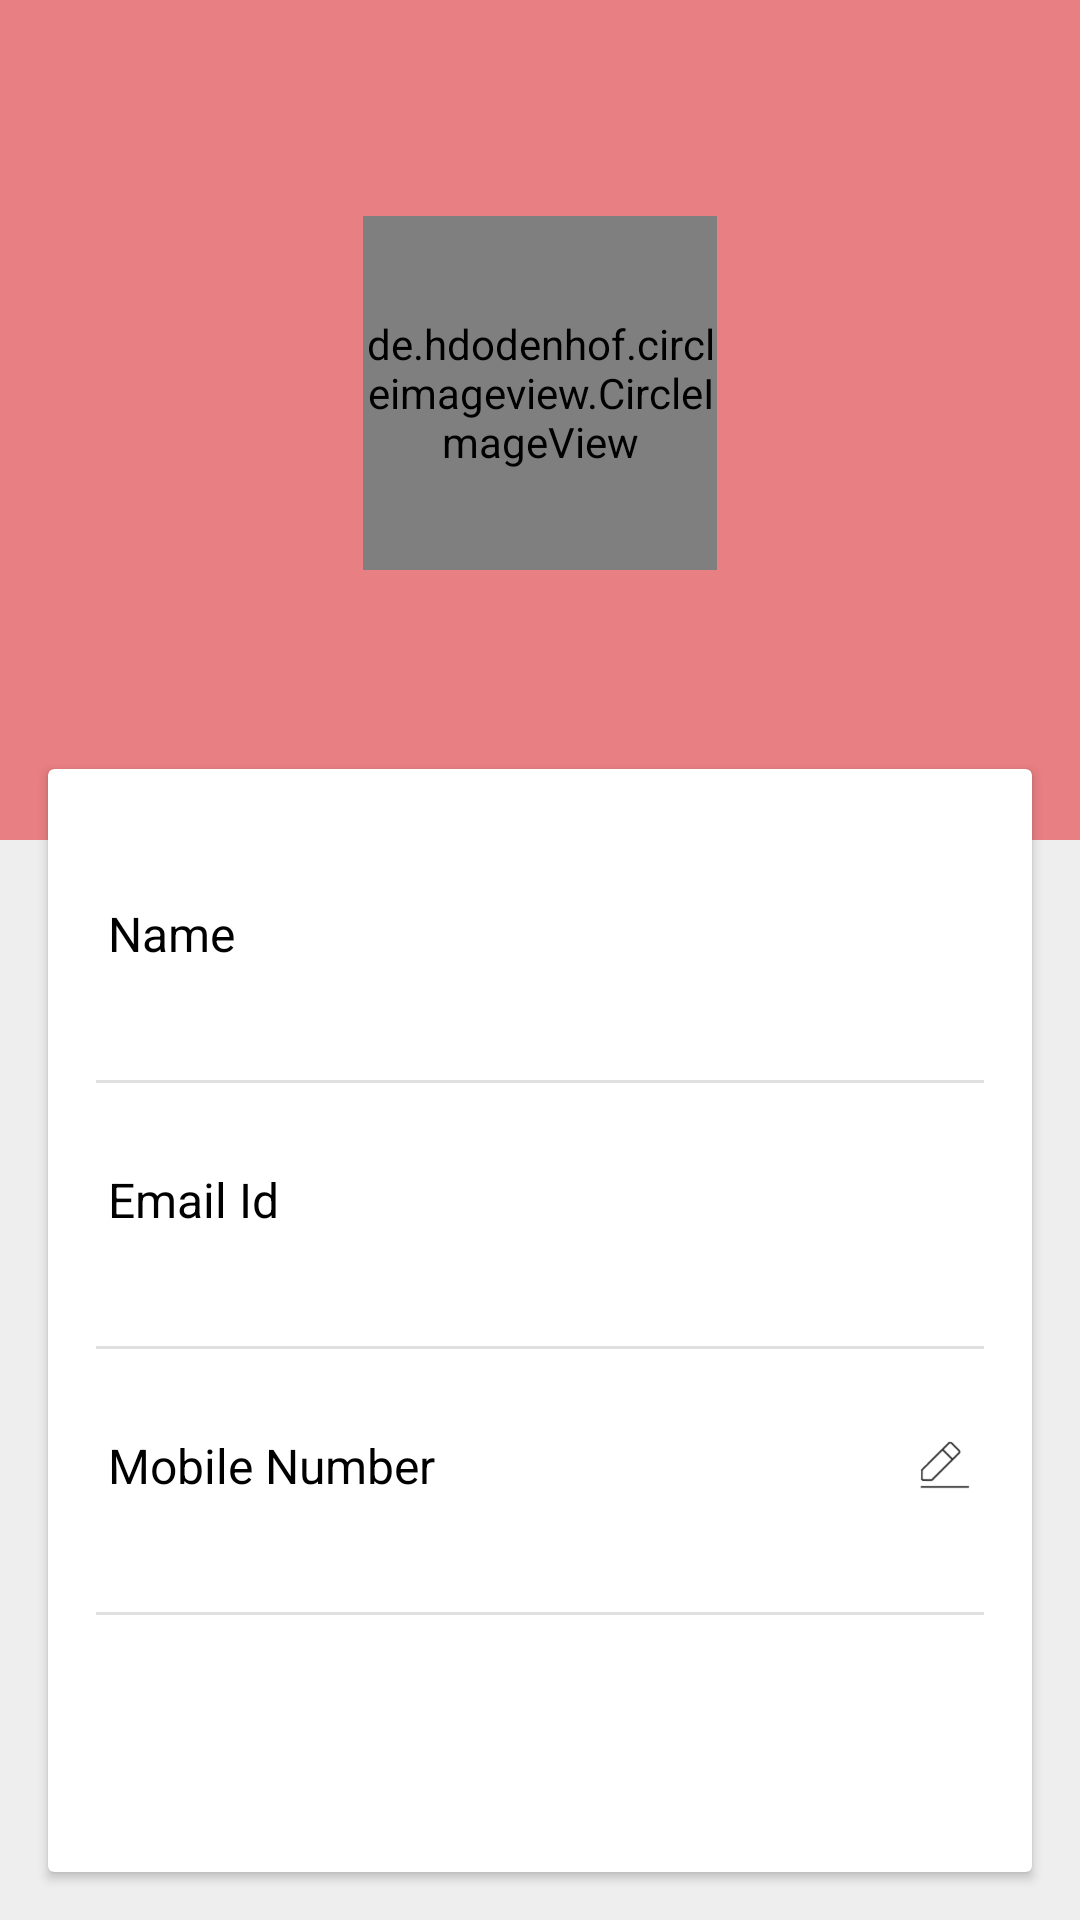

Write the Android layout XML for this screen, with the resource values it uses.
<!-- AndroidManifest.xml: activity theme AppTheme.FullScreen -->
<!-- res/layout/activity_profile.xml -->
<?xml version="1.0" encoding="utf-8"?>
<RelativeLayout
	xmlns:android="http://schemas.android.com/apk/res/android"
	xmlns:app="http://schemas.android.com/apk/res-auto"
	xmlns:tools="http://schemas.android.com/tools"
	android:layout_width="match_parent"
	android:layout_height="match_parent"
	android:orientation="vertical"
	tools:context="online.ors.oldraddisold.activity.ProfileActivity"
	tools:ignore="MissingPrefix">

	<ImageView
		android:id="@+id/iv_bg"
		android:layout_width="match_parent"
		android:layout_height="280dp"
		android:contentDescription="@string/content_description"/>

	<ImageView
		android:layout_width="match_parent"
		android:layout_height="280dp"
		android:contentDescription="@string/content_description"
		android:src="@color/maroon_transparent"/>

	<android.support.v7.widget.Toolbar
		android:id="@+id/toolbar"
		android:layout_width="match_parent"
		android:layout_height="?attr/actionBarSize"
		android:layout_marginTop="@dimen/standard"
		app:titleTextAppearance="@style/ToolbarTitle"/>


	<de.hdodenhof.circleimageview.CircleImageView
		android:id="@+id/iv_avatar"
		android:layout_width="118dp"
		android:layout_height="118dp"
		android:layout_below="@id/toolbar"
		android:layout_centerHorizontal="true"
		app:civ_border_color="@color/white"
		app:civ_border_width="@dimen/thin"/>

	<TextView
		android:id="@+id/tv_name"
		android:layout_width="wrap_content"
		android:layout_height="wrap_content"
		android:layout_below="@id/iv_avatar"
		android:layout_centerHorizontal="true"
		android:layout_marginTop="@dimen/standard"
		android:textColor="@color/white"
		android:textSize="@dimen/text_title"
		tools:text="Samuel Robert"/>

	<android.support.v7.widget.CardView
		android:layout_width="match_parent"
		android:layout_height="match_parent"
		android:layout_below="@id/iv_bg"
		android:layout_marginBottom="@dimen/standard"
		android:layout_marginEnd="@dimen/standard"
		android:layout_marginStart="@dimen/standard"
		android:layout_marginTop="-24dp"
		app:contentPadding="@dimen/standard">

		<LinearLayout
			android:layout_width="match_parent"
			android:layout_height="wrap_content"
			android:orientation="vertical">

			<TextView
				android:layout_width="wrap_content"
				android:layout_height="wrap_content"
				android:layout_marginTop="@dimen/medium"
				android:padding="@dimen/thin"
				android:text="@string/name"
				android:textColor="@color/black"
				android:textSize="@dimen/text_medium"/>

			<TextView
				android:id="@+id/tv_full_name"
				fontPath="fonts/lato-regular.ttf"
				android:layout_width="match_parent"
				android:layout_height="wrap_content"
				android:layout_marginTop="@dimen/narrow"
				android:background="@drawable/transparent_underline"
				android:padding="@dimen/thin"
				tools:text="Samuel Robert"/>

			<TextView
				android:layout_width="wrap_content"
				android:layout_height="wrap_content"
				android:layout_marginTop="@dimen/medium"
				android:padding="@dimen/thin"
				android:text="@string/email_id"
				android:textColor="@color/black"
				android:textSize="@dimen/text_medium"/>

			<TextView
				android:id="@+id/tv_email"
				fontPath="fonts/lato-regular.ttf"
				android:layout_width="match_parent"
				android:layout_height="wrap_content"
				android:layout_marginTop="@dimen/narrow"
				android:background="@drawable/transparent_underline"
				android:padding="@dimen/thin"
				tools:text="sam@spotsoon.com"/>

			<TextView
				android:id="@+id/tv_mobile_edit"
				android:layout_width="match_parent"
				android:layout_height="wrap_content"
				android:layout_marginTop="@dimen/medium"
				android:drawableEnd="@drawable/ic_edit_black_24dp"
				android:padding="@dimen/thin"
				android:text="@string/mobile_number"
				android:textColor="@color/black"
				android:textSize="@dimen/text_medium"/>

			<TextView
				android:id="@+id/tv_mobile"
				fontPath="fonts/lato-regular.ttf"
				android:layout_width="match_parent"
				android:layout_height="wrap_content"
				android:layout_marginTop="@dimen/narrow"
				android:background="@drawable/transparent_underline"
				android:padding="@dimen/thin"
				tools:text="(+91) 9663379596"/>

		</LinearLayout>

	</android.support.v7.widget.CardView>

</RelativeLayout>
<!-- resources referenced by this layout -->
<resources>
  <color name="black">#000000</color>
  <color name="maroon_transparent">#88E31E25</color>
  <color name="white">#FFFFFF</color>
  <dimen name="medium">24dp</dimen>
  <dimen name="narrow">8dp</dimen>
  <dimen name="standard">16dp</dimen>
  <dimen name="text_medium">16sp</dimen>
  <dimen name="text_title">20sp</dimen>
  <dimen name="thin">4dp</dimen>
  <!-- drawable ic_edit_black_24dp: png bitmap (drawable-hdpi, 805 bytes) -->
  <!-- drawable transparent_underline (drawable) -->
  <?xml version="1.0" encoding="utf-8"?>
  <layer-list xmlns:android="http://schemas.android.com/apk/res/android">
  	<item>
  		<shape>
  			<solid android:color="@color/grey_e0e0e0"/>
  		</shape>
  	</item>
  	<item android:bottom="@dimen/unit">
  		<shape>
  			<solid android:color="@color/white"/>
  		</shape>
  	</item>
  </layer-list>
  <string name="content_description">Content description</string>
  <string name="email_id">Email Id</string>
  <string name="mobile_number">Mobile Number</string>
  <string name="name">Name</string>
  <style name="ToolbarTitle" parent="TextAppearance.AppCompat.Widget.ActionBar.Title">
  		<item name="android:textAllCaps">false</item>
  		<item name="android:textSize">@dimen/text_medium</item>
  		<item name="android:textColor">@color/white</item>
  	</style>
  <style name="AppTheme.FullScreen">
  		<item name="windowNoTitle">true</item>
  		<item name="windowActionBar">false</item>
  		<item name="android:windowFullscreen">true</item>
  		<item name="android:windowContentOverlay">@null</item>
  	</style>
  <color name="grey_e0e0e0">#E0E0E0</color>
  <dimen name="unit">1dp</dimen>
</resources>
